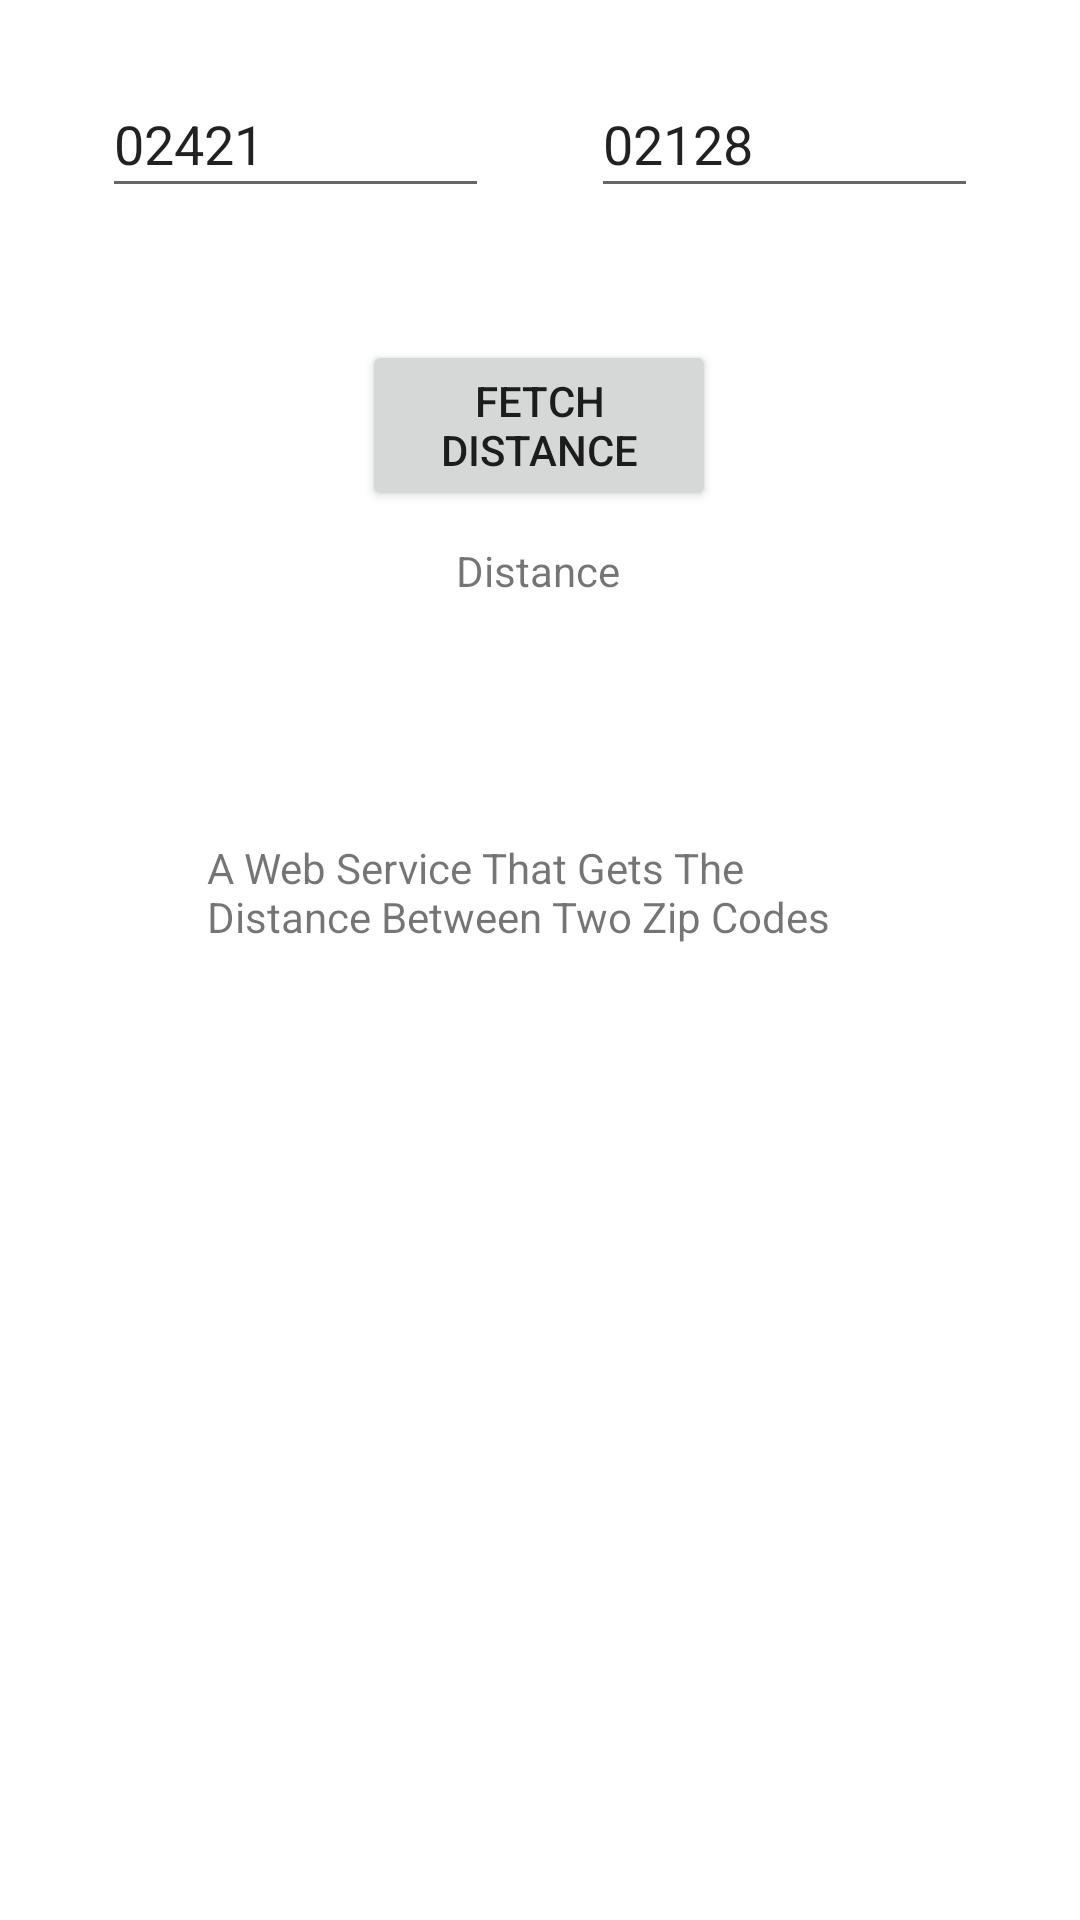

This screen was rendered from an Android layout file. Write that file and the resources it references.
<!-- AndroidManifest.xml: application theme Theme.Numad21f_YuLin -->
<!-- res/layout/activity_web_service.xml -->
<?xml version="1.0" encoding="utf-8"?>
<androidx.constraintlayout.widget.ConstraintLayout xmlns:android="http://schemas.android.com/apk/res/android"
    xmlns:app="http://schemas.android.com/apk/res-auto"
    xmlns:tools="http://schemas.android.com/tools"
    android:layout_width="match_parent"
    android:layout_height="match_parent"
    tools:context=".WebServiceActivity">

    <EditText
        android:id="@+id/zipcode1"
        android:layout_width="129dp"
        android:layout_height="46dp"
        android:layout_marginBottom="44dp"
        android:text="02421"
        app:layout_constraintBottom_toTopOf="@+id/button"
        app:layout_constraintEnd_toStartOf="@+id/zipcode2"
        app:layout_constraintHorizontal_bias="0.5"
        app:layout_constraintStart_toStartOf="parent"
        app:layout_constraintTop_toTopOf="parent"
        app:layout_constraintVertical_bias="1.0" />

    <EditText
        android:id="@+id/zipcode2"
        android:layout_width="129dp"
        android:layout_height="46dp"
        android:layout_marginBottom="44dp"
        android:text="02128"
        app:layout_constraintBottom_toTopOf="@+id/button"
        app:layout_constraintEnd_toEndOf="parent"
        app:layout_constraintHorizontal_bias="0.5"
        app:layout_constraintStart_toEndOf="@+id/zipcode1"
        app:layout_constraintTop_toTopOf="parent"
        app:layout_constraintVertical_bias="1.0" />

    <Button
        android:id="@+id/button"
        android:layout_width="118dp"
        android:layout_height="57dp"
        android:onClick="callWebserviceButtonHandler"
        android:text="FETCH DISTANCE"
        app:layout_constraintBottom_toTopOf="@+id/text_web_service_result"
        app:layout_constraintEnd_toEndOf="parent"
        app:layout_constraintHorizontal_bias="0.498"
        app:layout_constraintStart_toStartOf="parent"
        app:layout_constraintTop_toTopOf="parent"
        app:layout_constraintVertical_bias="0.917" />

    <androidx.constraintlayout.widget.Guideline
        android:id="@+id/guideline"
        android:layout_width="wrap_content"
        android:layout_height="wrap_content"
        android:orientation="horizontal"
        app:layout_constraintGuide_begin="650dp" />

    <TextView
        android:id="@+id/textView3"
        android:layout_width="221dp"
        android:layout_height="51dp"
        android:layout_marginBottom="30dp"
        android:text="A Web Service That Gets The Distance Between Two Zip Codes"
        app:layout_constraintBottom_toBottomOf="parent"
        app:layout_constraintEnd_toEndOf="parent"
        app:layout_constraintHorizontal_bias="0.497"
        app:layout_constraintStart_toStartOf="parent"
        app:layout_constraintTop_toTopOf="parent" />

    <TextView
        android:id="@+id/text_web_service_result"
        android:layout_width="wrap_content"
        android:layout_height="wrap_content"
        android:layout_marginBottom="80dp"
        android:text="Distance"
        app:layout_constraintBottom_toTopOf="@+id/textView3"
        app:layout_constraintEnd_toEndOf="parent"
        app:layout_constraintHorizontal_bias="0.498"
        app:layout_constraintStart_toStartOf="parent"
        app:layout_constraintTop_toTopOf="parent"
        app:layout_constraintVertical_bias="1.0" />

</androidx.constraintlayout.widget.ConstraintLayout>
<!-- resources referenced by this layout -->
<resources>
  <style name="Theme.Numad21f_YuLin" parent="Theme.MaterialComponents.DayNight.DarkActionBar">
          
          <item name="colorPrimary">@color/purple_500</item>
          <item name="colorPrimaryVariant">@color/purple_700</item>
          <item name="colorOnPrimary">@color/white</item>
          
          <item name="colorSecondary">@color/teal_200</item>
          <item name="colorSecondaryVariant">@color/teal_700</item>
          <item name="colorOnSecondary">@color/black</item>
          
          <item name="android:statusBarColor" tools:targetApi="l">?attr/colorPrimaryVariant</item>
          
      </style>
  <!-- not gathered from this repository: default colours our renderer supplied (Android Studio template values) -->
  <color name="purple_500">#FF6200EE</color>
  <color name="purple_700">#FF3700B3</color>
  <color name="teal_200">#FF03DAC5</color>
  <color name="teal_700">#FF018786</color>
  <color name="black">#FF000000</color>
  <color name="white">#FFFFFFFF</color>
</resources>
